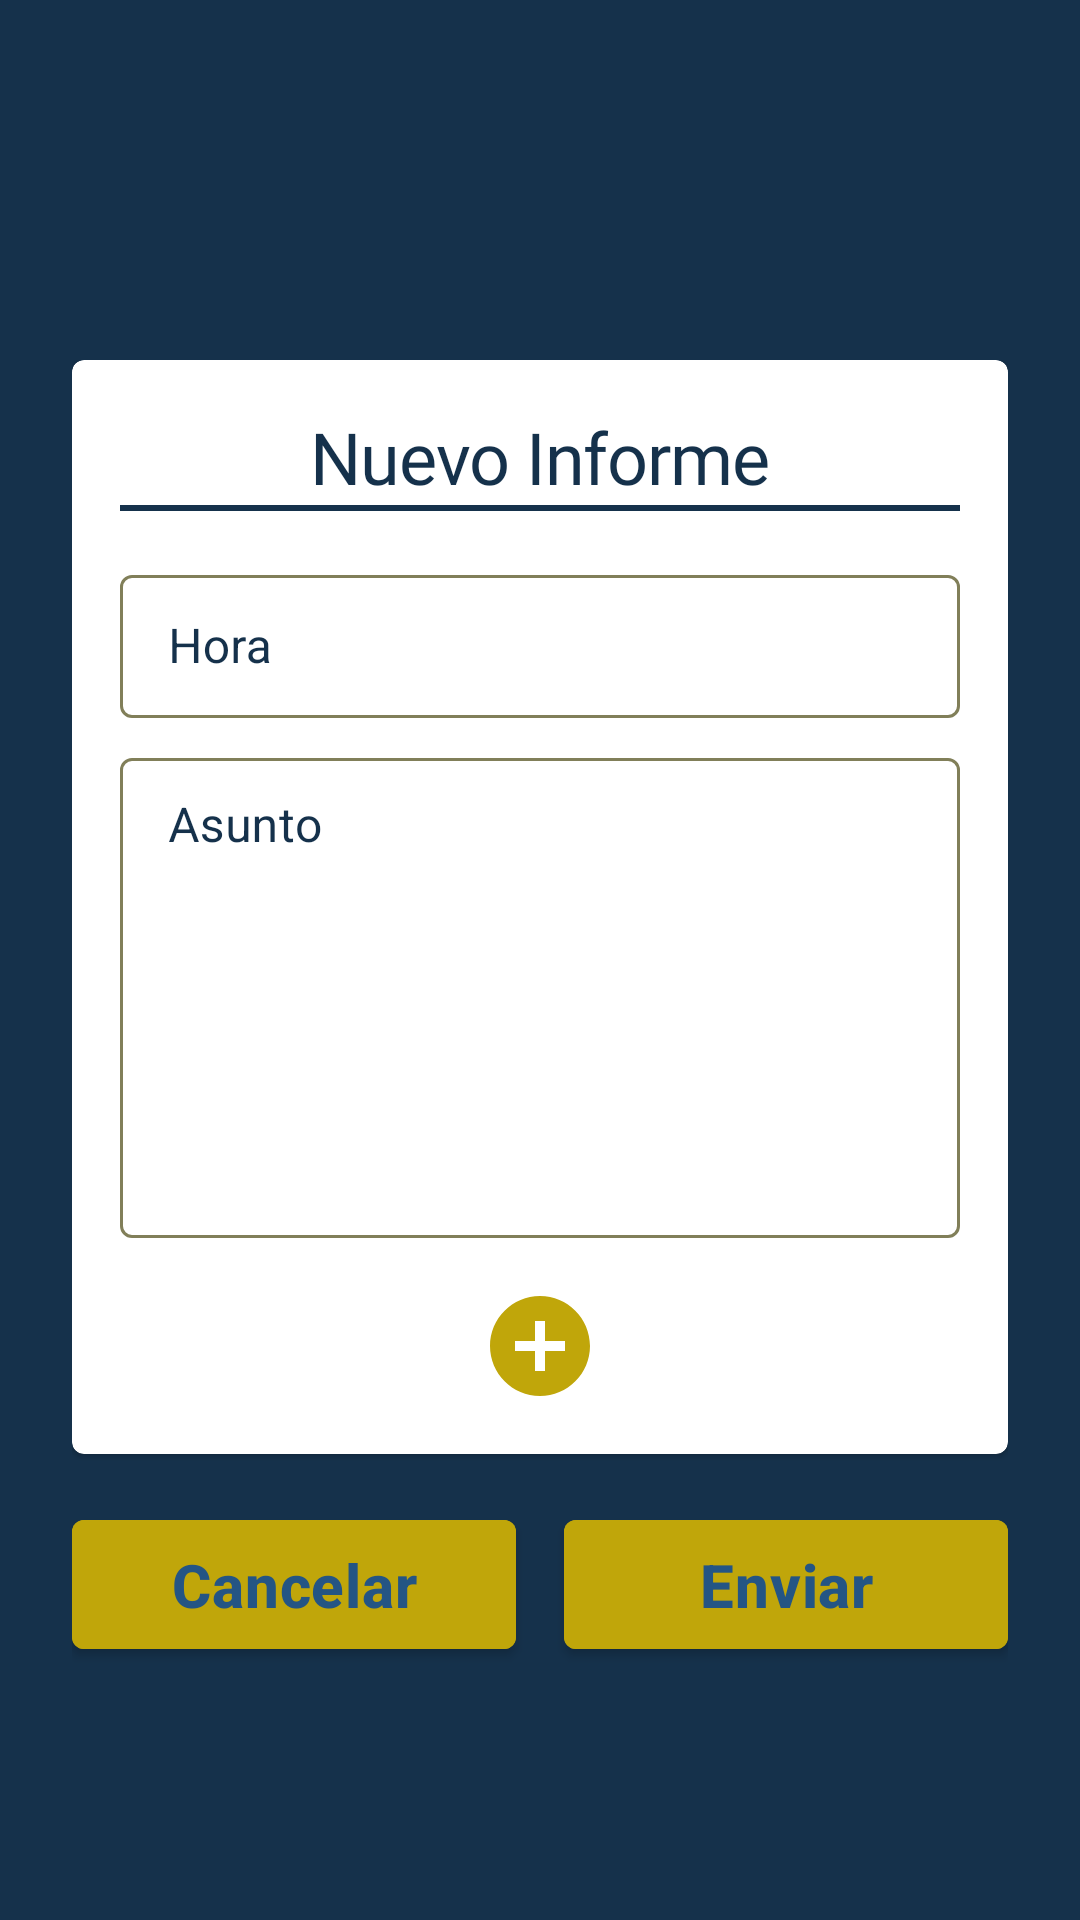

Produce the Android XML layout that renders to this screen, including the resource entries it uses.
<!-- AndroidManifest.xml: application theme Theme.CerberusApp -->
<!-- res/layout/inform_scrolling.xml -->
<?xml version="1.0" encoding="utf-8"?>
<androidx.core.widget.NestedScrollView xmlns:android="http://schemas.android.com/apk/res/android"
    xmlns:app="http://schemas.android.com/apk/res-auto"
    xmlns:tools="http://schemas.android.com/tools"
    android:layout_width="match_parent"
    android:layout_height="match_parent"
    android:background="@color/dark_blue"
    app:layout_behavior="@string/appbar_scrolling_view_behavior"
    android:paddingBottom="@dimen/common_padding_middle"
    tools:context=".InformActivity"
    tools:showIn="@layout/activity_inform">



    <androidx.constraintlayout.widget.ConstraintLayout

        android:layout_width="match_parent"
        android:layout_height="wrap_content"
        android:layout_marginStart="@dimen/common_padding_middle"
        android:layout_marginEnd="@dimen/common_padding_middle"
        android:layout_marginBottom="@dimen/common_padding_middle"
        android:layout_marginTop="120dp"
        >
















































        <com.google.android.material.card.MaterialCardView
            android:id="@+id/cvNewInf"
            android:layout_width="match_parent"
            android:layout_height="wrap_content"
            android:visibility="visible"
            android:clickable="false"
            android:focusable="false"
            android:layout_marginTop="@dimen/common_padding_default"
            app:layout_constraintStart_toStartOf="parent"
            app:layout_constraintBottom_toTopOf="@id/btn_user_cancel">


            <androidx.constraintlayout.widget.ConstraintLayout
                android:id="@+id/clNewInf"
                android:layout_width="match_parent"
                android:layout_height="wrap_content"
                android:padding="@dimen/common_padding_default">

                <com.google.android.material.textview.MaterialTextView
                    android:id="@+id/tvNewInf"
                    android:layout_width="0dp"
                    android:layout_height="wrap_content"
                    android:text="@string/new_inf"
                    android:textSize="24sp"
                    android:fontFamily="@font/squada_one"
                    android:textColor="@color/dark_blue"
                    android:textAppearance="?attr/textAppearanceHeadline1"
                    app:layout_constraintStart_toStartOf="@id/clNewInf"
                    app:layout_constraintEnd_toEndOf="@id/clNewInf"
                    app:layout_constraintBottom_toTopOf="@id/infDivider"
                    android:gravity="center_horizontal"
                    />
                <com.google.android.material.divider.MaterialDivider
                    android:id="@+id/infDivider"
                    android:layout_width="wrap_content"
                    android:layout_height="wrap_content"
                    app:dividerColor="@color/dark_blue"
                    app:dividerThickness="@dimen/cardview_default_radius"
                    app:layout_constraintTop_toBottomOf="@id/tvNewInf"
                    app:layout_constraintStart_toStartOf="@id/clNewInf"
                    app:layout_constraintEnd_toEndOf="@id/clNewInf"/>

                <com.google.android.material.textfield.TextInputLayout
                    android:id="@+id/tilInf_hour"
                    style="@style/Widget.MaterialComponents.TextInputLayout.OutlinedBox.Dense"
                    android:layout_width="0dp"
                    android:layout_height="wrap_content"
                    android:layout_marginTop="@dimen/common_padding_default"
                    android:hint="@string/new_hour"
                    android:textColorHint="@color/dark_blue"
                    app:hintTextColor="@color/dark_blue"
                    android:textStyle="bold"
                    app:boxStrokeColor="@color/dark_blue"
                    app:endIconMode="clear_text"
                    app:endIconTint="@color/dark_blue"
                    app:layout_constraintStart_toStartOf="@id/clNewInf"
                    app:layout_constraintTop_toBottomOf="@id/infDivider"
                    app:layout_constraintEnd_toEndOf="@id/clNewInf"
                    >
                    <com.google.android.material.textfield.TextInputEditText
                        android:id="@+id/etInf_hour"
                        android:layout_width="match_parent"
                        android:layout_height="wrap_content"
                        android:inputType="datetime"
                        android:onClick="showTimePickerDialog"
                        android:clickable="true"
                        android:focusable="true"
                        android:textColor="@color/dark_blue" />
                </com.google.android.material.textfield.TextInputLayout>
                <com.google.android.material.textfield.TextInputLayout
                    android:id="@+id/tilInf_txt"
                    style="@style/Widget.MaterialComponents.TextInputLayout.OutlinedBox.Dense"
                    android:layout_width="0dp"
                    android:layout_height="wrap_content"
                    android:layout_marginTop="@dimen/common_padding_min"
                    android:hint="@string/new_data"
                    android:textColorHint="@color/dark_blue"
                    app:hintTextColor="@color/dark_blue"
                    android:textStyle="bold"
                    app:boxStrokeColor="@color/dark_blue"
                    app:endIconMode="clear_text"
                    app:endIconTint="@color/dark_blue"
                    app:layout_constraintStart_toStartOf="@id/tilInf_hour"
                    app:layout_constraintTop_toBottomOf="@id/tilInf_hour"
                    app:layout_constraintEnd_toEndOf="@id/clNewInf">
                    <com.google.android.material.textfield.TextInputEditText
                        android:id="@+id/etInf_txt"
                        android:layout_width="match_parent"
                        android:layout_height="wrap_content"
                        android:minHeight="160dp"
                        android:lines="10"
                        android:minLines="5"
                        android:maxLines="15"
                        android:gravity="top|left"
                        android:inputType="textMultiLine"
                        android:textColor="@color/dark_blue" />
                </com.google.android.material.textfield.TextInputLayout>

                <ImageView
                    android:id="@+id/icNewAddInfo"
                    android:layout_width="40dp"
                    android:layout_height="40dp"
                    android:layout_marginTop="@dimen/common_padding_default"
                    app:layout_constraintStart_toStartOf="@id/clNewInf"
                    app:layout_constraintTop_toBottomOf="@id/tilInf_txt"
                    app:layout_constraintEnd_toEndOf="@id/clNewInf"
                    android:src="@drawable/ic_add_circle_yellow"/>

            </androidx.constraintlayout.widget.ConstraintLayout>
        </com.google.android.material.card.MaterialCardView>

        <com.google.android.material.button.MaterialButton
            android:id="@+id/btn_user_cancel"
            android:layout_width="0dp"
            android:layout_height="wrap_content"
            android:backgroundTint="@color/yellow"
            android:text="@string/user_btn_cancel"
            android:textColor="@color/blue"
            android:textAppearance="@style/TextAppearance.MaterialComponents.Headline6"
            android:textStyle="bold"
            android:layout_marginTop="@dimen/common_padding_default"
            android:padding="@dimen/common_padding_min"
            android:layout_marginEnd="@dimen/common_padding_min"
            app:layout_constraintStart_toStartOf="@id/cvNewInf"
            app:layout_constraintTop_toBottomOf="@id/cvNewInf"
            app:layout_constraintEnd_toStartOf="@id/btn_user_send"/>

        <com.google.android.material.button.MaterialButton
            android:id="@+id/btn_user_send"
            android:layout_width="0dp"
            android:layout_height="wrap_content"
            android:backgroundTint="@color/yellow"
            android:text="@string/user_btn_send"
            android:textColor="@color/blue"
            android:textAppearance="@style/TextAppearance.MaterialComponents.Headline6"
            android:textStyle="bold"
            android:padding="@dimen/common_padding_min"
            android:layout_marginStart="@dimen/common_padding_min"
            app:layout_constraintEnd_toEndOf="@id/cvNewInf"
            app:layout_constraintTop_toTopOf="@id/btn_user_cancel"
            app:layout_constraintStart_toEndOf="@id/btn_user_cancel"/>


    </androidx.constraintlayout.widget.ConstraintLayout>

</androidx.core.widget.NestedScrollView>
<!-- res/layout/activity_inform.xml (included above) -->
<?xml version="1.0" encoding="utf-8"?>
<androidx.coordinatorlayout.widget.CoordinatorLayout xmlns:android="http://schemas.android.com/apk/res/android"
    xmlns:app="http://schemas.android.com/apk/res-auto"
    xmlns:tools="http://schemas.android.com/tools"
    android:layout_width="match_parent"
    android:layout_height="match_parent"
    android:fitsSystemWindows="true"
    tools:context=".InformActivity">

    
    <com.google.android.material.card.MaterialCardView
        android:id="@+id/cvMenu"
        android:layout_width="match_parent"
        android:layout_height="wrap_content"
        android:visibility="visible"
        android:clickable="false"
        android:focusable="false"
        app:layout_constraintStart_toStartOf="parent"
        app:layout_constraintEnd_toEndOf="parent"
        app:layout_constraintTop_toTopOf="parent"
        app:cardElevation="70dp"
        >

        <androidx.constraintlayout.widget.ConstraintLayout
            android:layout_width="match_parent"
            android:layout_height="96dp"
            android:padding="@dimen/common_padding_min"
            android:background="@color/yellow"
            >

            <ImageView
                android:id="@+id/icBack"
                android:layout_width="40dp"
                android:layout_height="40dp"
                android:layout_marginStart="@dimen/common_padding_middle"
                android:layout_marginTop="@dimen/common_padding_middle"
                android:layout_marginBottom="@dimen/common_padding_middle"
                android:importantForAccessibility="no"
                android:visibility="visible"
                app:layout_constraintStart_toStartOf="parent"
                app:layout_constraintTop_toTopOf="parent"
                android:src="@drawable/ic_arrow_back_dark_blue"/>

            <ImageView
                android:id="@+id/imgLogo"
                android:layout_width="80dp"
                android:layout_height="80dp"
                android:layout_marginStart="@dimen/common_padding_min"
                android:importantForAccessibility="no"
                app:layout_constraintStart_toEndOf="@id/icBack"
                app:layout_constraintTop_toTopOf="parent"
                android:src="@drawable/logo_cerberus_no_text_blue"/>

            <TextView
                android:id="@+id/tvTitle"
                android:layout_width="0dp"
                android:layout_height="wrap_content"
                android:layout_marginTop="@dimen/common_padding_middle"
                android:textSize="32sp"
                android:fontFamily="@font/squada_one"
                android:textColor="@color/dark_blue"
                android:text="@string/informes"
                android:textAppearance="?attr/textAppearanceHeadline5"
                app:layout_constraintStart_toEndOf="@id/imgLogo"
                app:layout_constraintTop_toTopOf="parent"
                />

            <ImageView
                android:id="@+id/imgUser"
                android:layout_width="48dp"
                android:layout_height="48dp"
                android:layout_marginTop="@dimen/common_padding_default"
                android:layout_marginEnd="@dimen/common_padding_default"
                android:adjustViewBounds="false"
                android:importantForAccessibility="no"
                android:src="@drawable/ic_account_circle"
                app:layout_constraintEnd_toEndOf="parent"
                app:layout_constraintTop_toTopOf="parent" />


        </androidx.constraintlayout.widget.ConstraintLayout>
    </com.google.android.material.card.MaterialCardView>

    <include
        android:id="@+id/inform_content_scrolling"
        layout="@layout/inform_scrolling" />


</androidx.coordinatorlayout.widget.CoordinatorLayout>
<!-- resources referenced by this layout -->
<resources>
  <color name="blue">#245584</color>
  <color name="dark_blue">#15314B</color>
  <color name="dark_yellow">#817F59</color>
  <color name="yellow">#C0A60A</color>
  <dimen name="common_padding_default">16dp</dimen>
  <dimen name="common_padding_middle">24dp</dimen>
  <dimen name="common_padding_min">8dp</dimen>
  <!-- drawable ic_account_circle (drawable) -->
  <vector android:height="24dp" android:tint="#15314B"
      android:viewportHeight="24" android:viewportWidth="24"
      android:width="24dp" xmlns:android="http://schemas.android.com/apk/res/android">
      <path android:fillColor="@android:color/white" android:pathData="M12,2C6.48,2 2,6.48 2,12s4.48,10 10,10s10,-4.48 10,-10S17.52,2 12,2zM12,6c1.93,0 3.5,1.57 3.5,3.5S13.93,13 12,13s-3.5,-1.57 -3.5,-3.5S10.07,6 12,6zM12,20c-2.03,0 -4.43,-0.82 -6.14,-2.88C7.55,15.8 9.68,15 12,15s4.45,0.8 6.14,2.12C16.43,19.18 14.03,20 12,20z"/>
  </vector>
  <!-- drawable ic_add_circle_yellow (drawable) -->
  <vector android:height="24dp" android:tint="#C0A60A"
      android:viewportHeight="24" android:viewportWidth="24"
      android:width="24dp" xmlns:android="http://schemas.android.com/apk/res/android">
      <path android:fillColor="@android:color/white" android:pathData="M12,2C6.48,2 2,6.48 2,12s4.48,10 10,10 10,-4.48 10,-10S17.52,2 12,2zM17,13h-4v4h-2v-4L7,13v-2h4L11,7h2v4h4v2z"/>
  </vector>
  <!-- drawable ic_arrow_back_dark_blue (drawable) -->
  <vector android:autoMirrored="true" android:height="24dp"
      android:tint="#15314B" android:viewportHeight="24"
      android:viewportWidth="24" android:width="24dp" xmlns:android="http://schemas.android.com/apk/res/android">
      <path android:fillColor="@android:color/white" android:pathData="M11.67,3.87L9.9,2.1 0,12l9.9,9.9 1.77,-1.77L3.54,12z"/>
  </vector>
  <!-- drawable logo_cerberus_no_text_blue: png bitmap (drawable, 65169 bytes) -->
  <string name="hourIN">Hora entrada</string>
  <string name="hourOut">Hora salida</string>
  <string name="informes">INFORMES</string>
  <string name="new_data">Asunto</string>
  <string name="new_hour">Hora</string>
  <string name="new_inf">Nuevo Informe</string>
  <string name="user_btn_cancel">Cancelar</string>
  <string name="user_btn_send">Enviar</string>
  <style name="Theme.CerberusApp" parent="Theme.MaterialComponents.DayNight.NoActionBar">
          
          <item name="colorPrimary">@color/purple_500</item>
          <item name="colorPrimaryVariant">@color/purple_700</item>
          <item name="colorOnPrimary">@color/white</item>
          
          <item name="colorSecondary">@color/teal_200</item>
          <item name="colorSecondaryVariant">@color/teal_700</item>
          <item name="colorOnSecondary">@color/black</item>
          
          <item name="android:statusBarColor">?attr/colorPrimaryVariant</item>
          
      </style>
  <color name="purple_500">#FF6200EE</color>
  <color name="purple_700">#FF3700B3</color>
  <color name="white">#FFFFFFFF</color>
  <color name="teal_200">#FF03DAC5</color>
  <color name="teal_700">#FF018786</color>
  <color name="black">#FF000000</color>
</resources>
